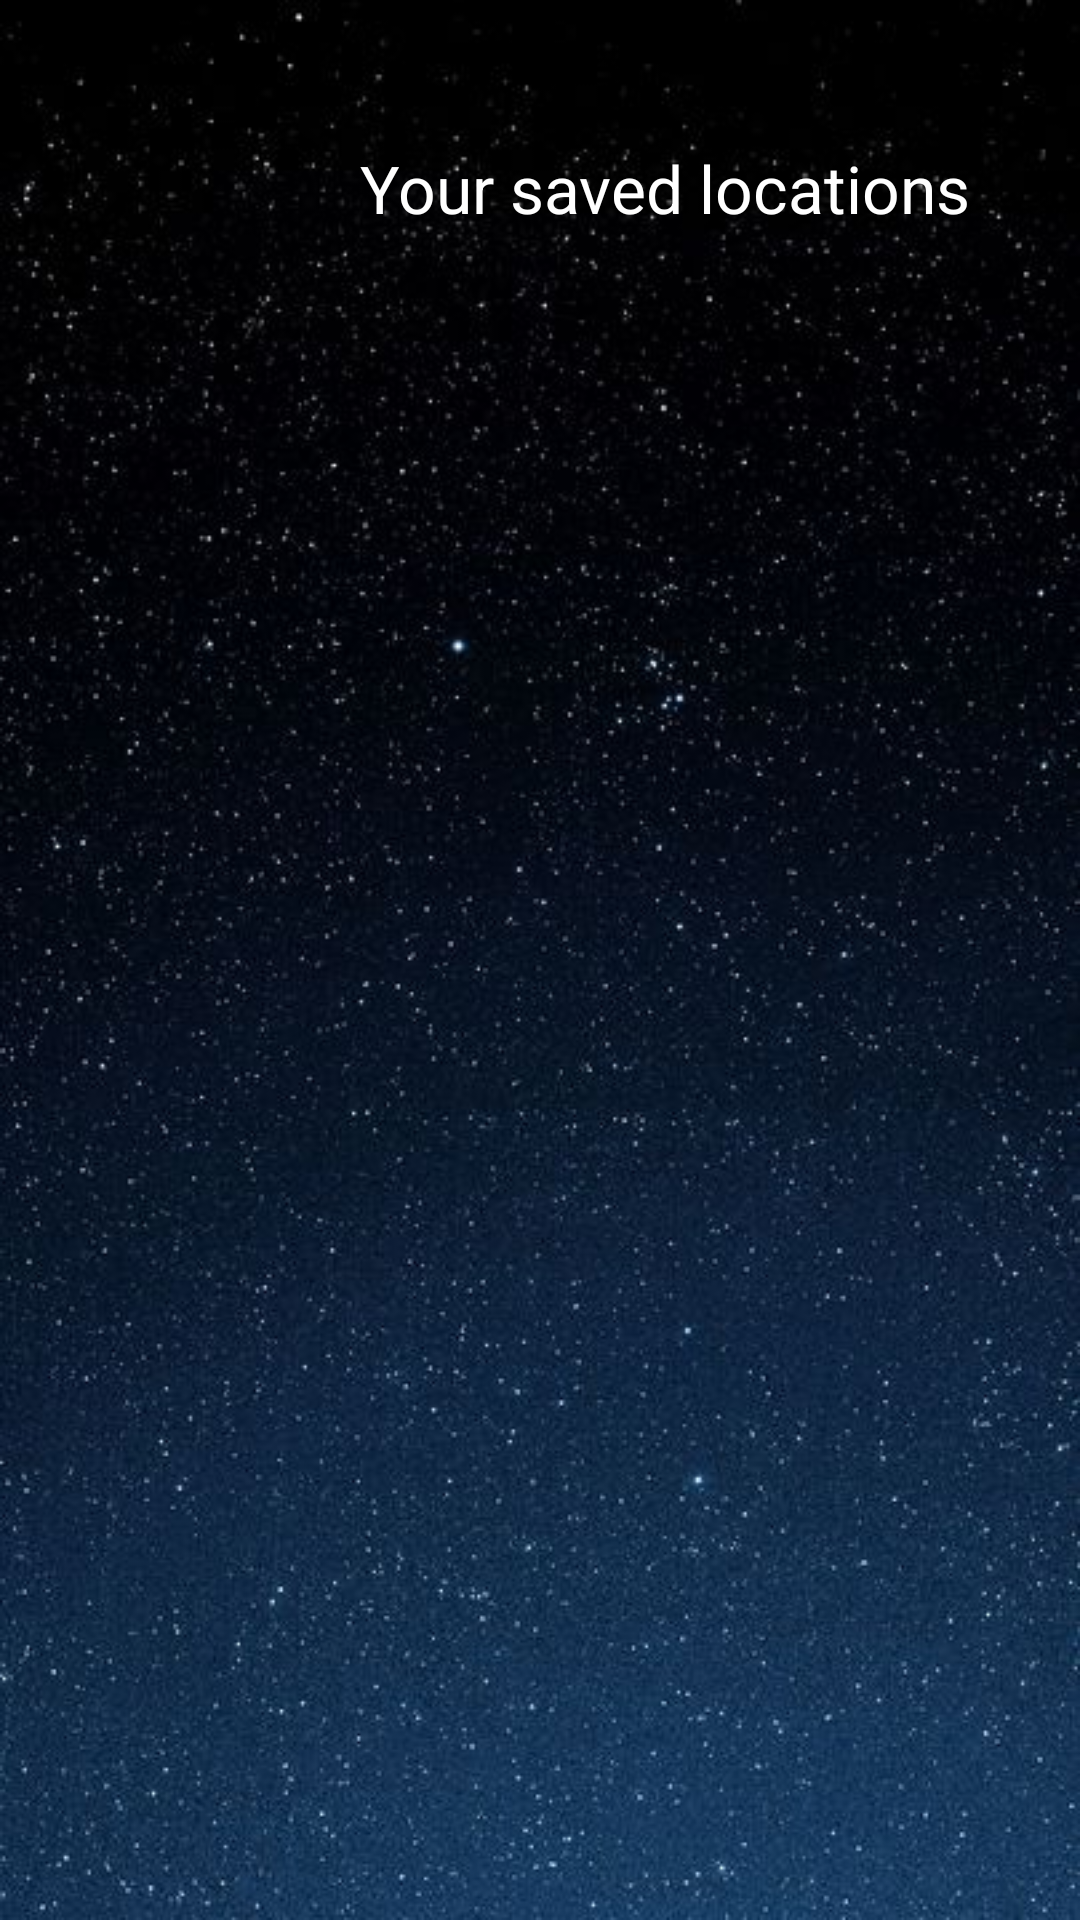

This screen was rendered from an Android layout file. Write that file and the resources it references.
<!-- AndroidManifest.xml: application theme Theme.Bedanova_PMA_project -->
<!-- res/layout/activity_saved_locations.xml -->
<?xml version="1.0" encoding="utf-8"?>
<androidx.constraintlayout.widget.ConstraintLayout xmlns:android="http://schemas.android.com/apk/res/android"
    android:layout_width="match_parent"
    android:layout_height="match_parent"
    xmlns:tools="http://schemas.android.com/tools"
    xmlns:app="http://schemas.android.com/apk/res-auto"
    android:background="@drawable/stars"
    tools:context=".SavedLocationsActivity">
    <LinearLayout
        android:id="@+id/linear"
        android:layout_width="match_parent"
        android:layout_height="120dp"
        android:orientation="horizontal"
        android:gravity="top"
        android:paddingLeft="10dp"
        android:paddingRight="15dp"
        tools:ignore="MissingConstraints">
        <ImageView
            android:id="@+id/logo"
            android:layout_width="100dp"
            android:layout_height="100dp"
            android:layout_centerHorizontal="true"
            android:paddingHorizontal="0dp"
            android:paddingTop="25dp"
            android:src="@drawable/logo_white"
            tools:ignore="MissingConstraints"
            tools:layout_editor_absoluteY="37dp" />
        <TextView
            android:id="@+id/text_header"
            android:layout_width="410dp"
            android:layout_height="124dp"
            android:layout_centerHorizontal="true"
            android:layout_marginTop="8dp"
            android:inputType="textPersonName"
            android:paddingStart="10dp"
            android:paddingTop="40dp"
            android:text="@string/saved_header"
            android:textAllCaps="true"
            android:textColor="@color/white"
            android:textSize="22sp"
            tools:ignore="MissingConstraints"
            tools:layout_editor_absoluteX="0dp" />
    </LinearLayout>

    <androidx.recyclerview.widget.RecyclerView
        android:id="@+id/recycler_view"
        android:layout_width="match_parent"
        android:layout_height="580dp"
        android:layout_marginStart="8dp"
        android:layout_marginTop="4dp"
        android:layout_marginEnd="8dp"
        android:layout_marginBottom="15dp"
        app:layout_constraintStart_toStartOf="parent"
        app:layout_constraintTop_toBottomOf="@id/linear"
        tools:ignore="MissingConstraints"

        android:fadingEdge="horizontal"
        android:fadingEdgeLength="120dp"
        android:fillViewport="false"
        android:requiresFadingEdge="vertical"
        android:paddingTop="10dp"
        android:paddingBottom="10dp"
        >

    </androidx.recyclerview.widget.RecyclerView>

    <LinearLayout
        android:layout_width="match_parent"
        android:layout_height="80dp"
        android:gravity="bottom"
        android:orientation="horizontal"
        android:layout_marginTop="10dp"
        app:layout_constraintTop_toBottomOf="@id/recycler_view">


        <android.widget.Button
            android:id="@+id/button_save"
            android:layout_width="150dp"
            android:layout_height="50dp"
            android:layout_marginTop="20dp"
            android:layout_marginLeft="40dp"
            android:layout_marginRight="15dp"
            android:text="@string/save"
            android:textColor="@color/white"
            android:textStyle="italic"
            android:background="@drawable/button_design_round"

            tools:ignore="MissingConstraints"
            tools:layout_editor_absoluteX="30dp" />
        <android.widget.Button
            android:id="@+id/button_back"
            android:layout_width="150dp"
            android:layout_height="50dp"
            android:layout_marginTop="20dp"
            android:layout_marginRight="40dp"
            android:layout_marginLeft="15dp"
            android:text="@string/cancel"
            android:textColor="@color/white"
            android:textStyle="italic"
            android:background="@drawable/button_design_round"
            tools:ignore="MissingConstraints"
            tools:layout_editor_absoluteX="30dp" />

    </LinearLayout>
</androidx.constraintlayout.widget.ConstraintLayout>
<!-- resources referenced by this layout -->
<resources>
  <!-- drawable button_design_round (drawable) -->
  <shape xmlns:android="http://schemas.android.com/apk/res/android"
      android:shape="rectangle">
      <corners android:radius="200dp" />
      <stroke android:width="5px" android:color="#FFF" />
  </shape>
  <!-- drawable stars: png bitmap (drawable-v24, 383512 bytes) -->
  <string name="cancel">Cancel</string>
  <string name="save">Save</string>
  <string name="saved_header">Your saved locations</string>
  <style name="Theme.Bedanova_PMA_project" parent="Theme.MaterialComponents.DayNight.NoActionBar">
          
          <item name="colorPrimary">@color/purple_500</item>
          <item name="colorPrimaryVariant">@color/purple_700</item>
          <item name="colorOnPrimary">@color/white</item>
          
          <item name="colorSecondary">@color/teal_200</item>
          <item name="colorSecondaryVariant">@color/teal_700</item>
          <item name="colorOnSecondary">@color/black</item>
          
          <item name="android:statusBarColor" tools:targetApi="l">?attr/colorPrimaryVariant</item>
          
      </style>
  <!-- not gathered from this repository: default colours our renderer supplied (Android Studio template values) -->
  <color name="purple_500">#FF6200EE</color>
  <color name="purple_700">#FF3700B3</color>
  <color name="teal_200">#FF03DAC5</color>
  <color name="teal_700">#FF018786</color>
  <color name="black">#FF000000</color>
  <color name="white">#FFFFFFFF</color>
</resources>
